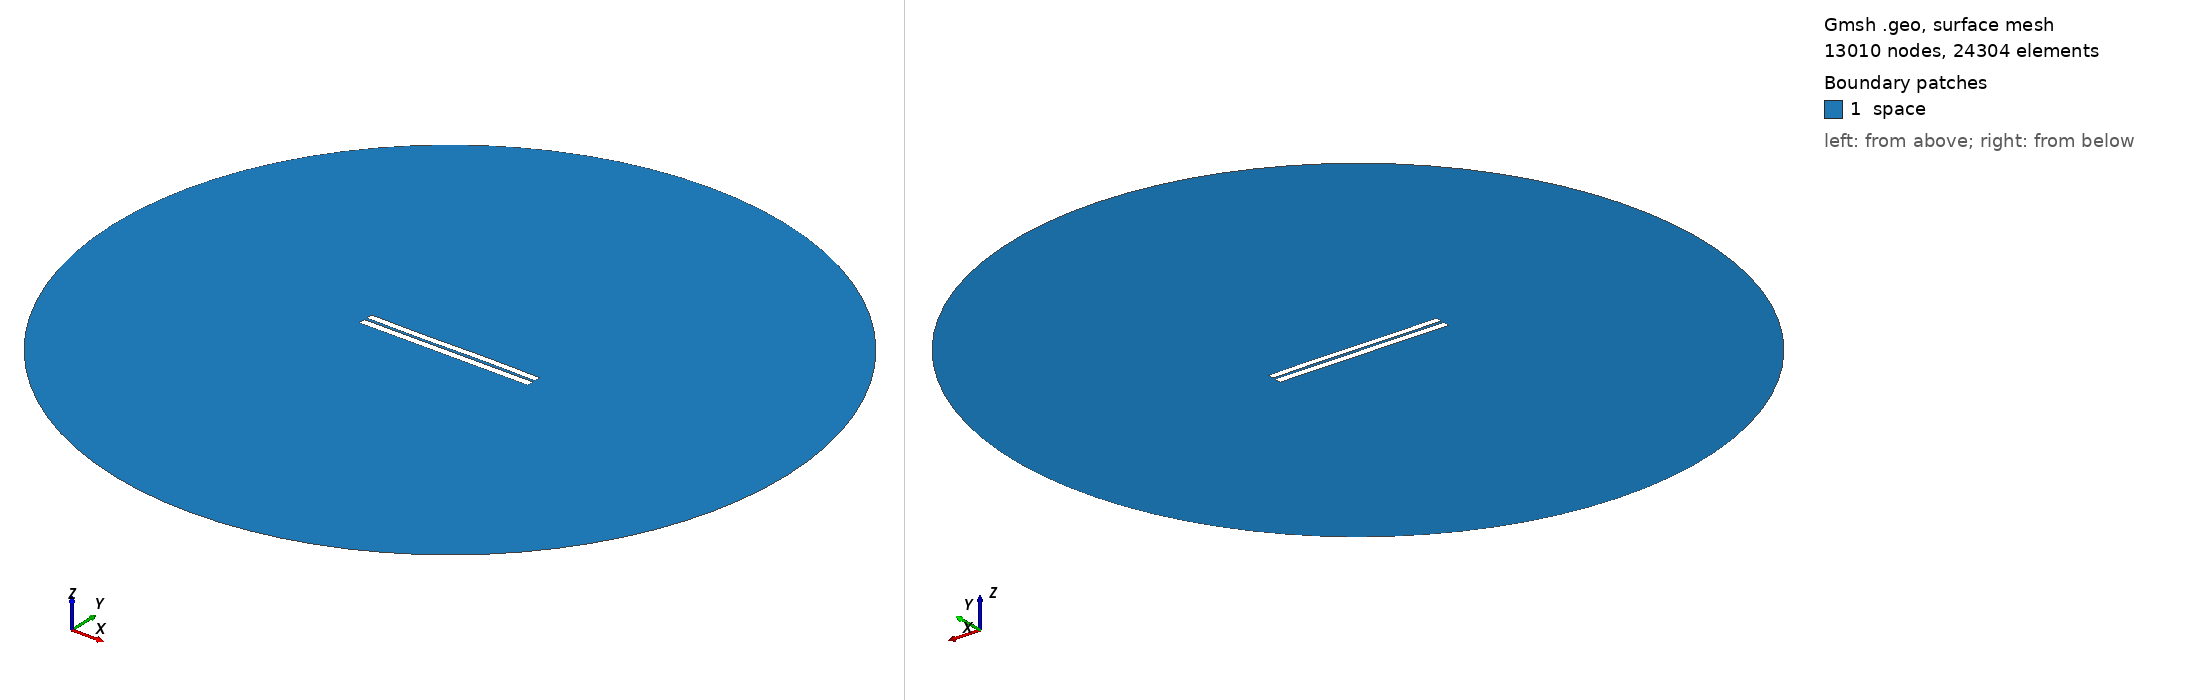

Gmsh geometry script, surface-meshed: 13010 nodes, 24304 surface elements. Boundary patches (legend numbers): 1 space. Left view from above one corner, right view from below the opposite corner. Legend entries are the model's physical surfaces. The drawing asked Gmsh for element sizes between 1% and 20% of the model's largest extent; the script's own settings can give other sizes.

=== 3303.geo (drawn) ===
//---------------------------------------
// Geometry kernel
//---------------------------------------

SetFactory("OpenCASCADE");



//---------------------------------------
// Parameters of the geometry
//---------------------------------------

// Overetch of the upper plate
overetch = 0.125;

// Distance between the plates
distance = 1.5;

// Discretization over the x axis (for the deformation)
nx = 50; 

// Length of the plate
L = 100 - overetch; 

// Number of modes
n = 4; 

// 1st mode coefficient
coeff(1) = -0.075;
beta(1) = 0.596864 * 3.1415926535 / L;

// 2nd mode coefficient
coeff(2) = 0.0;
beta(2) = 1.49418 * 3.1415926535 / L;

// 3rd mode coefficient
coeff(3) = -0.15;
beta(3) = 2.50025 * 3.1415926535 / L;

// 4th mode coefficient
coeff(4) = 0.0;
beta(4) = 3.49999 * 3.1415926535 / L;



//---------------------------------------
// Upper plate (deformed rectangle)
//---------------------------------------

// Coordiantes of the upper plate
xmin = -50;
xmax = 50 - overetch;

// Height of the upper plate
yheight = 4 - 2 * overetch;

// Indexes of the points
UpperID[] = {};
LowerID[] = {};
LeftID[] = {};
RightID[] = {};

// Point index
p = 1;

// Horizontal edges
For i In {1:nx}
    x = xmin + (i-1)*(xmax - xmin)/(nx-1);

    y_bottom = distance / 2 + overetch;
    For j In {1:n}
        C = (Cosh(beta(j)*L) + Cos(beta(j)*L)) / (Sinh(beta(j)*L) + Sin(beta(j)*L));
        y_bottom  = y_bottom + coeff(j) * (Cosh(beta(j)*(x+50)) - Cos(beta(j)*(x+50)) - C * (Sinh(beta(j)*(x+50)) - Sin(beta(j)*(x+50))));
    EndFor

    y_top = y_bottom + yheight;

    Point(p) = {x, y_top, 0, 1.0};
    UpperID[i] = p;
    p = p + 1;

    Point(p) = {x, y_bottom, 0, 1.0};
    LowerID[i] = p;
    p = p + 1;
EndFor

// Create point lists
UpperPts[] = {}; LowerPts[] = {};
For i In {1:nx}
  UpperPts[] += {UpperID[i]};
  LowerPts[] += {LowerID[i]};
EndFor

// Build splines
Spline(1) = {UpperPts[]};
Spline(2) = {LowerPts[]};
Line(3) = {LowerPts[nx-1], UpperPts[nx-1]};
Line(4) = {LowerPts[0], UpperPts[0]};

// Build the plane surface
Curve Loop(1) = {2, 3, -1, -4};
Plane Surface(1) = {1};



//---------------------------------------
// Lower plate (rectangle)
//---------------------------------------

// Vertices
Point(1001) = {-50, -1, 0, 1.0};
Point(1002) = { 50, -1, 0, 1.0};
Point(1003) = { 50,  -5, 0, 1.0};
Point(1004) = {-50,  -5, 0, 1.0};

// Edges
Line(5) = {1001, 1002};
Line(6) = {1002, 1003};
Line(7) = {1003, 1004};
Line(8) = {1004, 1001};

// Plane surface
Line Loop(2) = {5, 6, 7, 8};
Plane Surface(2) = {2}; 



//---------------------------------------
// Outer (fictious) boundary
//---------------------------------------

// Points
Point(1005) = {0, 0, 0};       // Center
Point(1006) = {200, 0, 0};     // Start point
Point(1007) = {0, 200, 0};     // 90 degrees
Point(1008) = {-200, 0, 0};    // 180 degrees
Point(1009) = {0, -200, 0};    // 270 degrees

// Circle arcs (each needs start, center, end)
Circle(9) = {1006, 1005, 1007};
Circle(10) = {1007, 1005, 1008};
Circle(11) = {1008, 1005, 1009};
Circle(12) = {1009, 1005, 1006};

// Plane surface for the entire domain
Curve Loop(3) = {9, 10, 11, 12};
Surface(3) = {3};

// Subtract the plates from the whole domain to obtain the actual domain where we want to solve the equations
BooleanDifference{ Surface{3}; Delete; }{ Surface{1}; Surface{2}; Delete; }




//---------------------------------------
// Transfinite Lines/Curves
//---------------------------------------

// Set the number of points on the boundaries
r = 7;

// Plates
Transfinite Curve {1, 2} = 50*r Using Progression 1;
Transfinite Curve {3, 4} = 2*r Using Progression 1;
Transfinite Line {5, 7} = 50*r Using Progression 1;
Transfinite Line {6, 8} = 2*r Using Progression 1;

// Outer boundary
Transfinite Line {9, 10, 11, 12} = 20 Using Progression 1;



//---------------------------------------
// Physical groups
//---------------------------------------                

// Physical curves (boundaries)
Physical Line("force_segment", 10) = {2};
Physical Line("upper_plate", 11) = {1, 3, 4};
Physical Line("lower_plate", 12) = {5, 6, 7, 8};
Physical Line("boundary", 20) = {9, 10, 11, 12};

// Physical Surfaces
Physical Surface("space", 30) = {3};



//---------------------------------------
// 6. Generate the Mesh
//---------------------------------------

// 2D mesh generation
Mesh 2;
